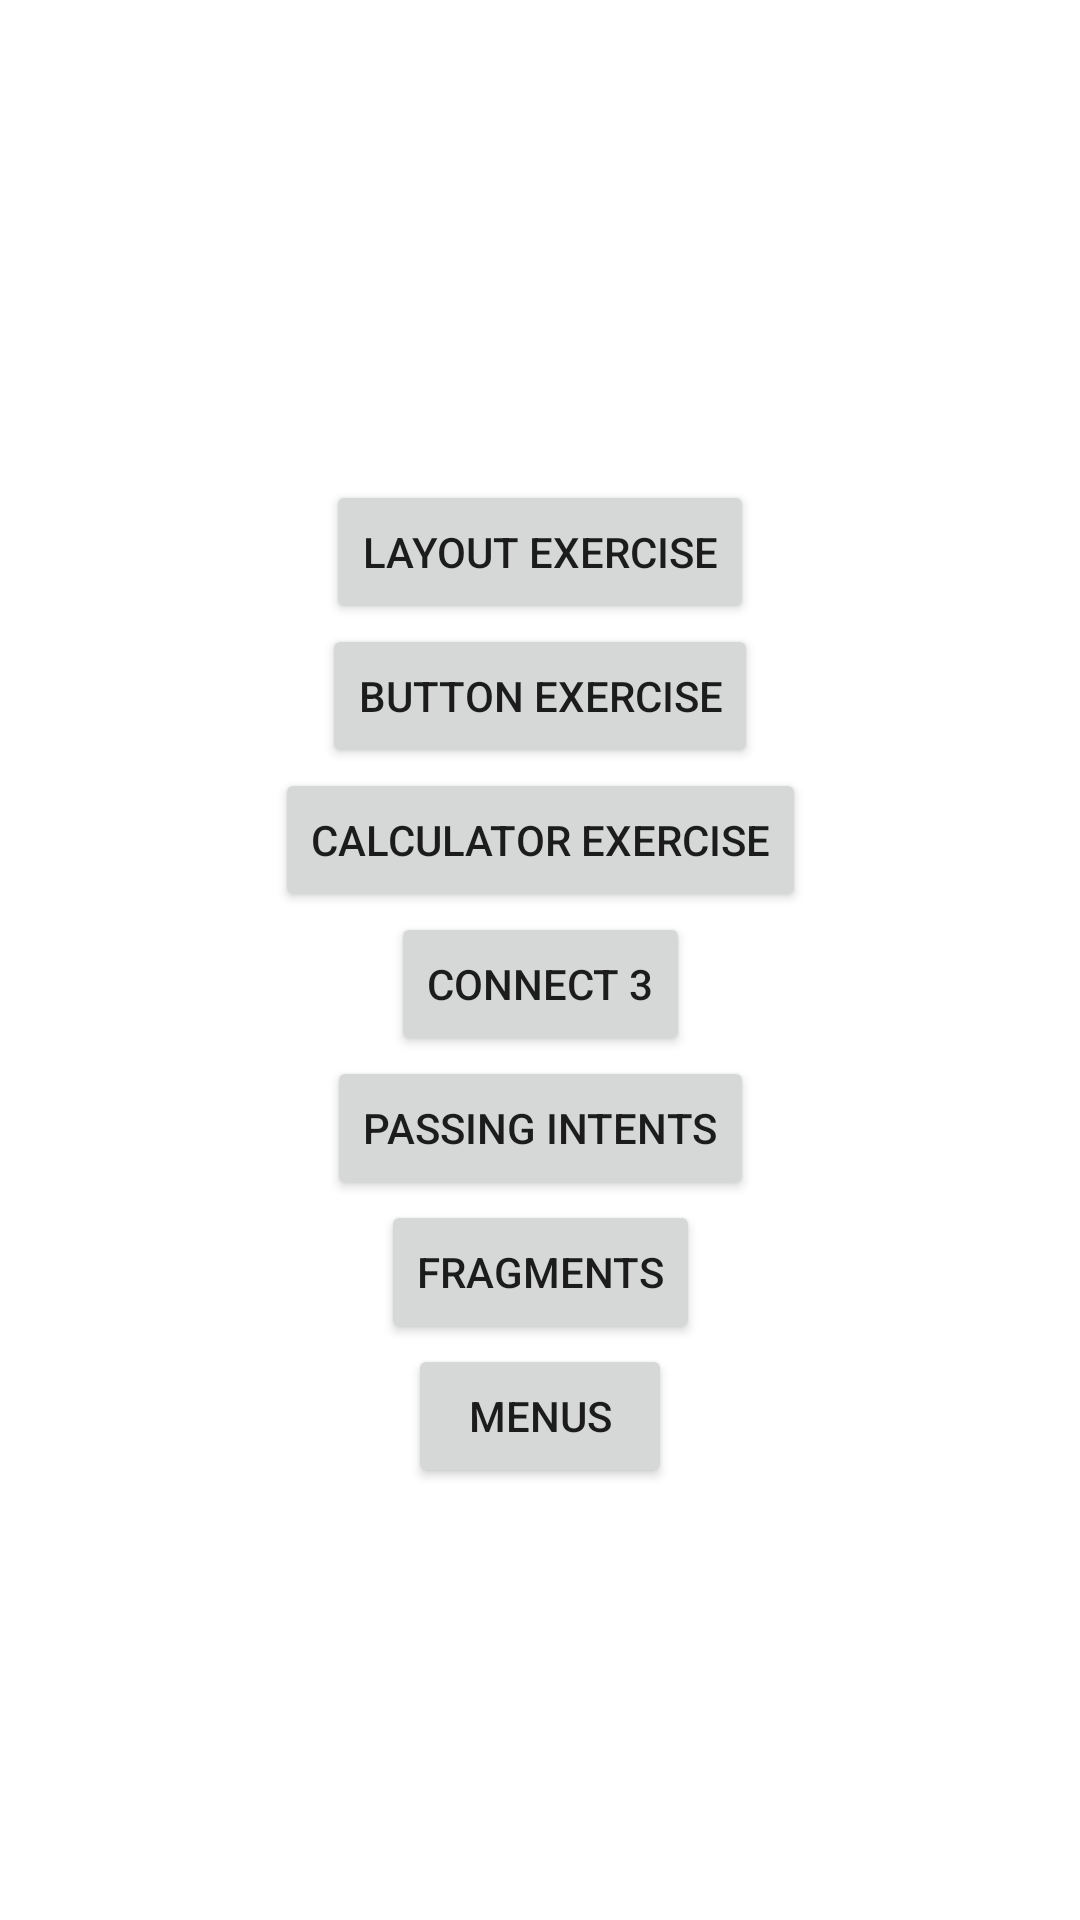

Write the Android layout XML for this screen, with the resource values it uses.
<!-- AndroidManifest.xml: application theme Theme.AndroidProjectsCollection -->
<!-- res/layout/activity_main.xml -->
<?xml version="1.0" encoding="utf-8"?>
<androidx.constraintlayout.widget.ConstraintLayout xmlns:android="http://schemas.android.com/apk/res/android"
    xmlns:app="http://schemas.android.com/apk/res-auto"
    xmlns:tools="http://schemas.android.com/tools"
    android:layout_width="match_parent"
    android:layout_height="match_parent"
    tools:context=".MainActivity">

    <Button
        android:id="@+id/btnConnect"
        android:layout_width="wrap_content"
        android:layout_height="wrap_content"
        android:text="Connect 3"
        app:layout_constraintEnd_toEndOf="parent"
        app:layout_constraintStart_toStartOf="parent"
        app:layout_constraintTop_toBottomOf="@+id/btnCalEx" />

    <Button
        android:id="@+id/btnLayoutExercise"
        android:layout_width="wrap_content"
        android:layout_height="wrap_content"
        android:layout_marginTop="160dp"
        android:text="@string/LayoutExercise"
        app:layout_constraintEnd_toEndOf="parent"
        app:layout_constraintStart_toStartOf="parent"
        app:layout_constraintTop_toTopOf="parent" />

    <Button
        android:id="@+id/btnMenu"
        android:layout_width="wrap_content"
        android:layout_height="wrap_content"
        android:text="Menus"
        app:layout_constraintBottom_toBottomOf="parent"
        app:layout_constraintEnd_toEndOf="parent"
        app:layout_constraintStart_toStartOf="parent"
        app:layout_constraintTop_toBottomOf="@+id/button2"
        app:layout_constraintVertical_bias="0.0" />

    <Button
        android:id="@+id/button2"
        android:layout_width="wrap_content"
        android:layout_height="wrap_content"
        android:text="Fragments"
        app:layout_constraintEnd_toEndOf="parent"
        app:layout_constraintStart_toStartOf="parent"
        app:layout_constraintTop_toBottomOf="@+id/btnPI" />

    <Button
        android:id="@+id/btnPI"
        android:layout_width="wrap_content"
        android:layout_height="wrap_content"
        android:text="Passing Intents"
        app:layout_constraintEnd_toEndOf="parent"
        app:layout_constraintStart_toStartOf="parent"
        app:layout_constraintTop_toBottomOf="@+id/btnConnect" />

    <Button
        android:id="@+id/btnCalEx"
        android:layout_width="wrap_content"
        android:layout_height="wrap_content"
        android:text="calculator exercise"
        app:layout_constraintEnd_toEndOf="parent"
        app:layout_constraintStart_toStartOf="parent"
        app:layout_constraintTop_toBottomOf="@+id/btnButtonExercise" />

    <Button
        android:id="@+id/btnButtonExercise"
        android:layout_width="wrap_content"
        android:layout_height="wrap_content"
        android:text="Button Exercise"
        app:layout_constraintEnd_toEndOf="parent"
        app:layout_constraintStart_toStartOf="parent"
        app:layout_constraintTop_toBottomOf="@+id/btnLayoutExercise" />

</androidx.constraintlayout.widget.ConstraintLayout>
<!-- resources referenced by this layout -->
<resources>
  <string name="LayoutExercise">Layout Exercise</string>
  <style name="Theme.AndroidProjectsCollection" parent="Theme.MaterialComponents.DayNight.DarkActionBar">
          
          <item name="colorPrimary">@color/purple_500</item>
          <item name="colorPrimaryVariant">@color/purple_700</item>
          <item name="colorOnPrimary">@color/white</item>
          
          <item name="colorSecondary">@color/teal_200</item>
          <item name="colorSecondaryVariant">@color/teal_700</item>
          <item name="colorOnSecondary">@color/black</item>
          
          <item name="android:statusBarColor">?attr/colorPrimaryVariant</item>
          
      </style>
  <color name="purple_500">#FF6200EE</color>
  <color name="purple_700">#FF3700B3</color>
  <color name="white">#FFFFFFFF</color>
  <color name="teal_200">#FF03DAC5</color>
  <color name="teal_700">#FF018786</color>
  <color name="black">#FF000000</color>
</resources>
